Run: headless pygame with SDL's dummy video driver; simulated clock (each Clock.tick advances the game by its frame time, no real sleeping); random seed 0; keys injected as events and as key.get_pressed() state; no mouse input.
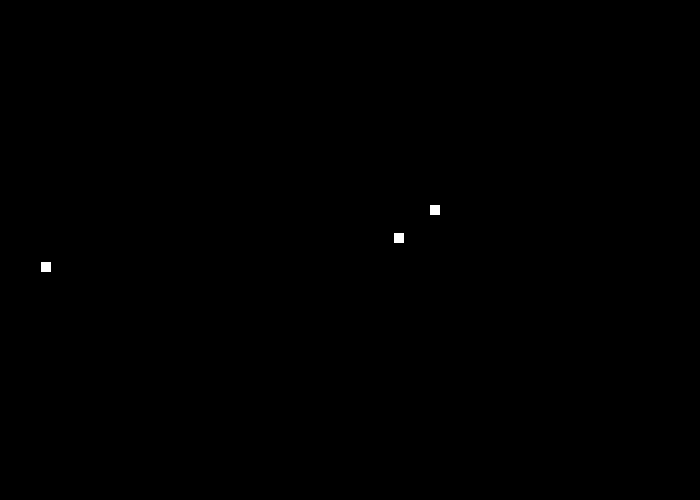
Frame 1 of 4 · flips 1–60 · no input
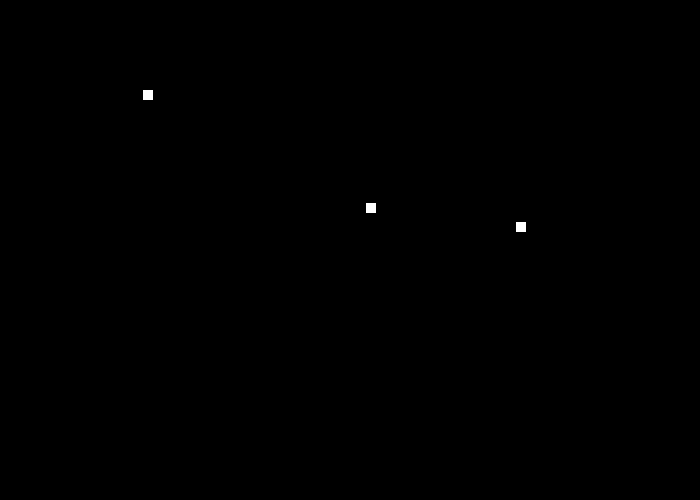
Frame 2 of 4 · flips 61–180 · tapped SPACE, RETURN · held RIGHT (→), D
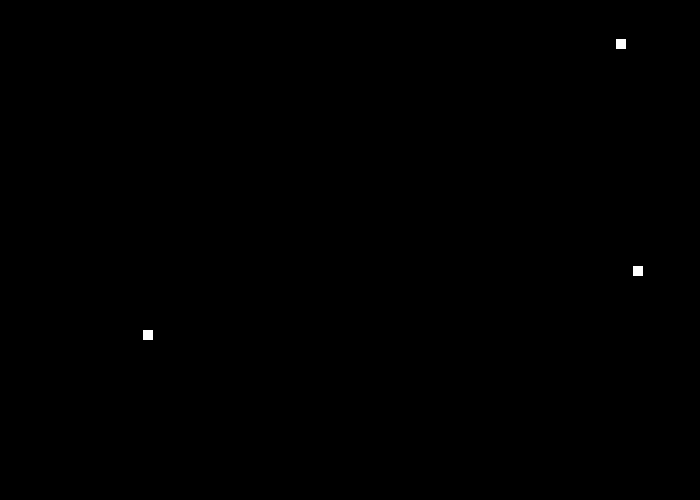
Frame 3 of 4 · flips 181–300 · held DOWN (↓), S
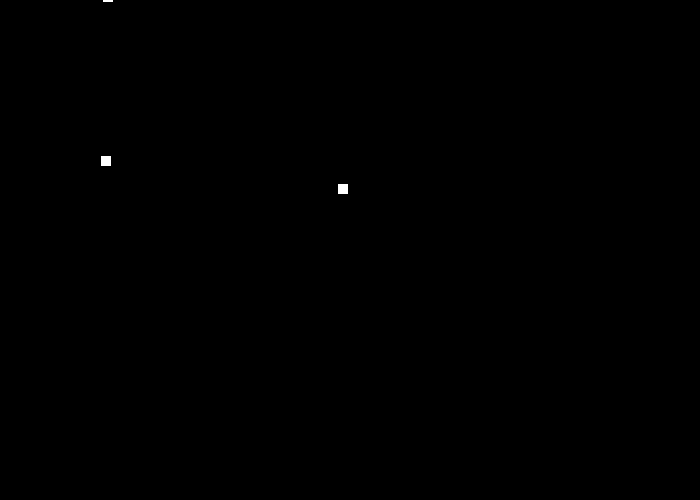
Frame 4 of 4 · flips 301–420 · held LEFT (←), A, UP (↑), W

The pygame program that drew these frames:

import pygame
import random

# Define some colors
BLACK = (0, 0, 0)
WHITE = (255, 255, 255)
GREEN = (0, 255, 0)
RED = (255, 0, 0)

pygame.init()

# Set the width and height of the screen [width, height]
size = (700, 500)
screen = pygame.display.set_mode(size)

pygame.display.set_caption("My Game")

# Loop until the user clicks the close button.
gameOver = False
xPos = 345
yPos = 10
rect_width = 10
rect_len = 10
speed = 5

# Used to manage how fast the screen updates
clock = pygame.time.Clock()

# -------- Main Program Loop -----------
x1 = random.randint(0, size[0] - 10)
x2 = random.randint(0, size[0] - 10)
x3 = random.randint(0, size[0] - 10)
y1 = random.randint(-100, 0)
y2 = random.randint(-100, 0)
y3 = random.randint(-100, 0)
speed1 = random.randint(2, 6)
speed2 = random.randint(2, 6)
speed3 = random.randint(2, 6)

while not gameOver:
    # --- Main event loop
    for event in pygame.event.get():
        if event.type == pygame.QUIT:
            gameOver = True

    # --- Game logic: move left and right
    y1 = y1 + speed1
    y2 = y2 + speed2
    y3 = y3 + speed3
    if y1 > size[1]:
        x1 = random.randint(0, size[0] - 10)
        y1 = random.randint(-50, 0)
        speed1 = random.randint(2, 6)
    if y2 > size[1]:
        x2 = random.randint(0, size[0] - 10)
        y2 = random.randint(-50, 0)
        speed2 = random.randint(2, 6)
    if y3 > size[1]:
        x3 = random.randint(0, size[0] - 10)
        y3 = random.randint(-50, 0)
        speed3 = random.randint(2, 6)

    # --- Screen-clearing code
    screen.fill(BLACK)

    # --- Drawing code:
    pygame.draw.rect(screen, WHITE, [x1, y1, 10, 10])
    pygame.draw.rect(screen, WHITE, [x2, y2, 10, 10])
    pygame.draw.rect(screen, WHITE, [x3, y3, 10, 10])


    # --- Update the screen
    pygame.display.flip()

    # --- Limit to 60 frames per second
    clock.tick(60)

# Close the window and quit.
pygame.quit()
